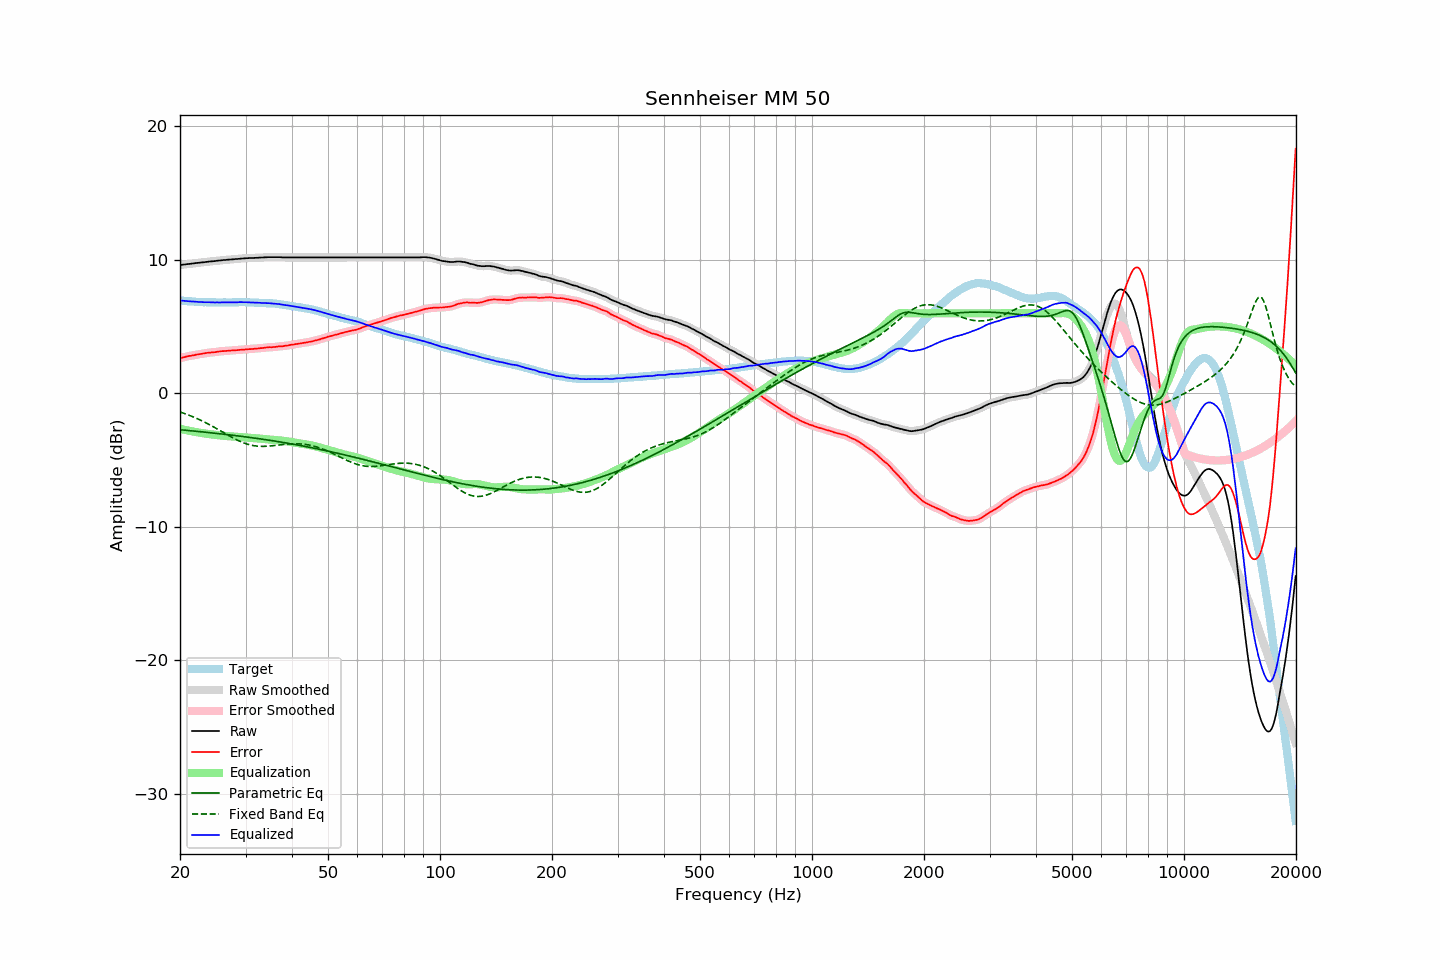

Source data for this figure (header and first rows):
frequency, raw, error, smoothed, error_smoothed, equalization, parametric_eq, fixed_band_eq, equalized_raw, equalized_smoothed, target
20.00, 9.62, 2.65, 9.62, 2.65, -2.65, -2.72, -1.39, 6.97, 6.97, 6.97
20.20, 9.63, 2.67, 9.63, 2.68, -2.68, -2.73, -1.43, 6.95, 6.95, 6.96
20.40, 9.65, 2.70, 9.65, 2.70, -2.70, -2.74, -1.47, 6.94, 6.94, 6.95
20.61, 9.66, 2.72, 9.66, 2.73, -2.73, -2.75, -1.51, 6.93, 6.93, 6.94
20.81, 9.68, 2.76, 9.68, 2.76, -2.76, -2.76, -1.56, 6.92, 6.92, 6.91
21.02, 9.69, 2.79, 9.69, 2.78, -2.78, -2.77, -1.60, 6.91, 6.91, 6.90
21.23, 9.71, 2.82, 9.71, 2.81, -2.81, -2.79, -1.65, 6.90, 6.90, 6.89
21.44, 9.72, 2.82, 9.72, 2.83, -2.83, -2.80, -1.70, 6.89, 6.89, 6.90
21.66, 9.74, 2.86, 9.74, 2.85, -2.85, -2.81, -1.75, 6.89, 6.88, 6.88
21.87, 9.75, 2.87, 9.75, 2.87, -2.88, -2.82, -1.80, 6.87, 6.88, 6.88
22.09, 9.77, 2.91, 9.77, 2.90, -2.90, -2.83, -1.85, 6.87, 6.87, 6.86
22.31, 9.78, 2.92, 9.78, 2.92, -2.92, -2.85, -1.90, 6.86, 6.86, 6.86
22.54, 9.79, 2.94, 9.79, 2.94, -2.94, -2.86, -1.96, 6.85, 6.85, 6.85
22.76, 9.81, 2.96, 9.80, 2.96, -2.96, -2.87, -2.02, 6.85, 6.85, 6.85
22.99, 9.82, 2.98, 9.82, 2.98, -2.98, -2.88, -2.07, 6.84, 6.84, 6.84
23.22, 9.83, 3.00, 9.83, 3.00, -3.00, -2.89, -2.13, 6.83, 6.83, 6.83
23.45, 9.85, 3.01, 9.85, 3.02, -3.02, -2.91, -2.19, 6.83, 6.83, 6.84
23.69, 9.86, 3.03, 9.86, 3.03, -3.03, -2.92, -2.26, 6.83, 6.83, 6.83
23.92, 9.88, 3.06, 9.88, 3.05, -3.05, -2.93, -2.32, 6.83, 6.83, 6.82
24.16, 9.89, 3.06, 9.89, 3.07, -3.06, -2.95, -2.38, 6.83, 6.83, 6.83
24.40, 9.90, 3.07, 9.90, 3.07, -3.08, -2.96, -2.45, 6.82, 6.82, 6.83
24.65, 9.91, 3.08, 9.91, 3.08, -3.09, -2.97, -2.52, 6.82, 6.82, 6.83
24.89, 9.92, 3.09, 9.92, 3.10, -3.11, -2.98, -2.58, 6.81, 6.82, 6.82
25.14, 9.94, 3.13, 9.94, 3.12, -3.12, -3.00, -2.65, 6.82, 6.82, 6.81
25.39, 9.95, 3.14, 9.95, 3.14, -3.13, -3.01, -2.72, 6.82, 6.82, 6.81
25.65, 9.96, 3.15, 9.96, 3.15, -3.15, -3.02, -2.79, 6.81, 6.82, 6.81
25.91, 9.98, 3.17, 9.98, 3.16, -3.16, -3.04, -2.86, 6.82, 6.82, 6.81
26.16, 9.99, 3.17, 9.99, 3.17, -3.17, -3.05, -2.93, 6.82, 6.82, 6.82
26.43, 10.00, 3.18, 10.00, 3.18, -3.18, -3.07, -3.00, 6.82, 6.82, 6.82
26.69, 10.01, 3.19, 10.01, 3.19, -3.19, -3.08, -3.07, 6.82, 6.82, 6.82
26.96, 10.02, 3.20, 10.02, 3.20, -3.20, -3.09, -3.14, 6.82, 6.82, 6.82
27.23, 10.03, 3.21, 10.03, 3.21, -3.21, -3.11, -3.20, 6.82, 6.82, 6.82
27.50, 10.04, 3.22, 10.04, 3.22, -3.22, -3.12, -3.27, 6.82, 6.82, 6.82
27.77, 10.05, 3.22, 10.05, 3.23, -3.23, -3.14, -3.33, 6.82, 6.82, 6.82
28.05, 10.06, 3.24, 10.06, 3.23, -3.23, -3.15, -3.40, 6.82, 6.82, 6.82
28.33, 10.07, 3.24, 10.07, 3.24, -3.24, -3.17, -3.46, 6.83, 6.83, 6.83
28.62, 10.08, 3.25, 10.08, 3.25, -3.25, -3.18, -3.52, 6.83, 6.83, 6.83
28.90, 10.10, 3.26, 10.10, 3.26, -3.26, -3.20, -3.57, 6.84, 6.84, 6.84
29.19, 10.11, 3.27, 10.11, 3.27, -3.27, -3.21, -3.63, 6.84, 6.84, 6.84
29.48, 10.11, 3.27, 10.11, 3.28, -3.28, -3.23, -3.67, 6.83, 6.84, 6.84
29.78, 10.12, 3.28, 10.12, 3.28, -3.29, -3.24, -3.72, 6.83, 6.83, 6.83
30.08, 10.13, 3.30, 10.13, 3.30, -3.30, -3.26, -3.76, 6.83, 6.83, 6.83
30.38, 10.13, 3.31, 10.13, 3.31, -3.30, -3.27, -3.80, 6.82, 6.83, 6.82
30.68, 10.14, 3.32, 10.14, 3.32, -3.31, -3.29, -3.84, 6.82, 6.82, 6.82
30.99, 10.14, 3.32, 10.14, 3.32, -3.32, -3.31, -3.87, 6.82, 6.82, 6.82
31.30, 10.15, 3.33, 10.15, 3.33, -3.33, -3.32, -3.89, 6.81, 6.81, 6.82
31.61, 10.15, 3.34, 10.15, 3.34, -3.34, -3.34, -3.92, 6.80, 6.81, 6.81
31.93, 10.16, 3.37, 10.16, 3.35, -3.35, -3.36, -3.93, 6.80, 6.80, 6.79
32.24, 10.16, 3.36, 10.16, 3.37, -3.37, -3.37, -3.95, 6.79, 6.80, 6.80
32.57, 10.17, 3.38, 10.17, 3.38, -3.38, -3.39, -3.96, 6.79, 6.79, 6.79
32.89, 10.18, 3.39, 10.18, 3.39, -3.39, -3.41, -3.96, 6.79, 6.78, 6.79
33.22, 10.18, 3.40, 10.18, 3.40, -3.40, -3.42, -3.97, 6.78, 6.78, 6.78
33.55, 10.19, 3.41, 10.19, 3.41, -3.42, -3.44, -3.97, 6.77, 6.77, 6.78
33.89, 10.20, 3.43, 10.20, 3.43, -3.43, -3.46, -3.96, 6.77, 6.77, 6.77
34.23, 10.20, 3.44, 10.20, 3.45, -3.44, -3.48, -3.96, 6.76, 6.77, 6.76
34.57, 10.21, 3.46, 10.21, 3.46, -3.45, -3.50, -3.95, 6.76, 6.76, 6.75
34.92, 10.21, 3.47, 10.21, 3.46, -3.46, -3.51, -3.94, 6.75, 6.75, 6.74
35.27, 10.21, 3.45, 10.21, 3.47, -3.47, -3.53, -3.93, 6.74, 6.74, 6.76
35.62, 10.21, 3.48, 10.21, 3.47, -3.48, -3.55, -3.91, 6.73, 6.73, 6.73
35.97, 10.21, 3.48, 10.21, 3.48, -3.49, -3.57, -3.90, 6.72, 6.72, 6.73
... 635 more rows
